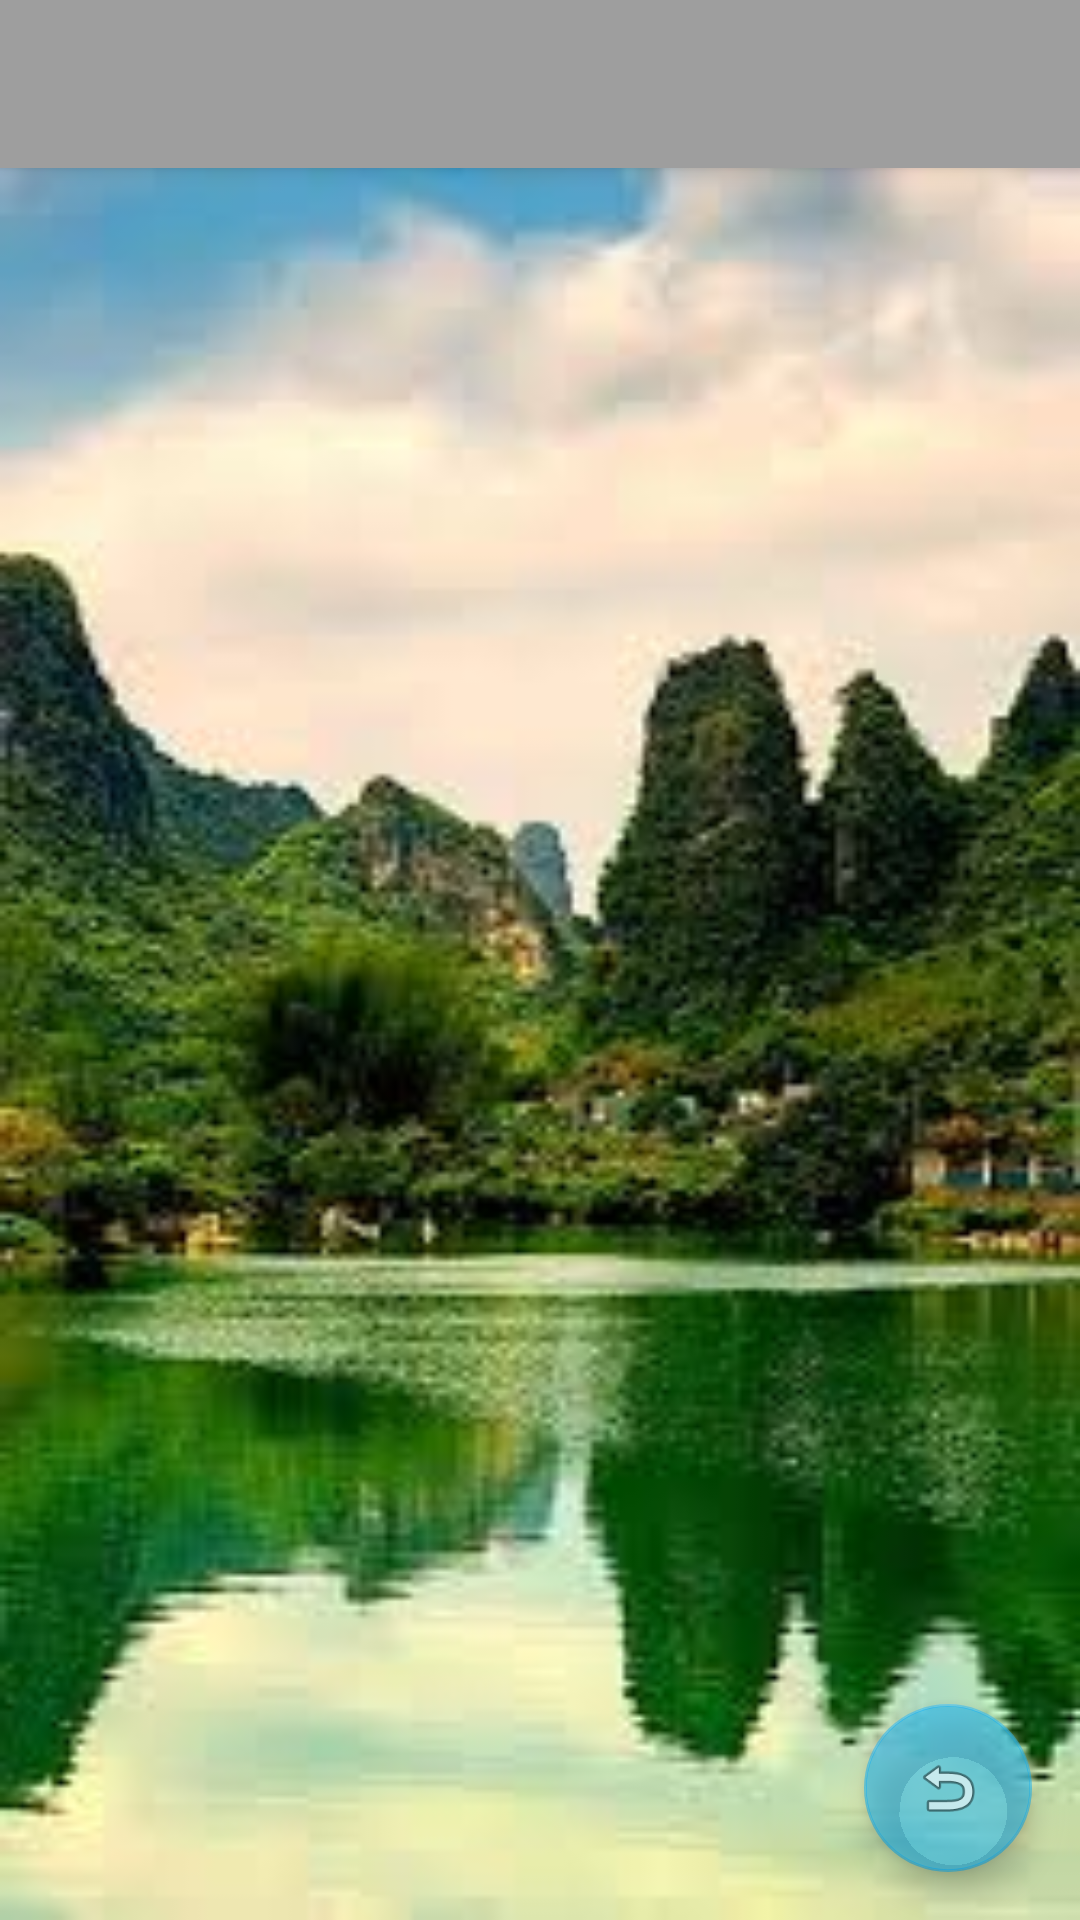

Write the Android layout XML for this screen, with the resource values it uses.
<!-- AndroidManifest.xml: application theme AppTheme -->
<!-- res/layout/activity_questions.xml -->
<?xml version="1.0" encoding="utf-8"?>
<android.support.design.widget.CoordinatorLayout
    xmlns:android="http://schemas.android.com/apk/res/android"
    xmlns:app="http://schemas.android.com/apk/res-auto"
    xmlns:tools="http://schemas.android.com/tools"
    android:layout_width="match_parent"
    android:layout_height="match_parent"
    android:fitsSystemWindows="true"
    tools:context="za.co.codetribe.quizzionarev3.Questions"
    android:background="@drawable/quiz_back2">

    <android.support.design.widget.AppBarLayout
        android:layout_width="match_parent"
        android:layout_height="wrap_content"
        android:theme="@style/AppTheme.AppBarOverlay">

        <android.support.v7.widget.Toolbar
            android:id="@+id/toolbar"
            android:layout_width="match_parent"
            android:layout_height="?attr/actionBarSize"
            android:background="?attr/colorPrimary"
            app:popupTheme="@style/AppTheme.PopupOverlay"/>

    </android.support.design.widget.AppBarLayout>

    <include layout="@layout/content_questions"/>

    <android.support.design.widget.FloatingActionButton
        android:id="@+id/fab"
        android:layout_width="wrap_content"
        android:layout_height="wrap_content"
        android:layout_gravity="bottom|end"
        android:layout_margin="@dimen/fab_margin"
        app:srcCompat="@android:drawable/ic_menu_revert"/>

</android.support.design.widget.CoordinatorLayout>
<!-- res/layout/content_questions.xml (included above) -->
<?xml version="1.0" encoding="utf-8"?>
<RelativeLayout
    xmlns:android="http://schemas.android.com/apk/res/android"
    xmlns:app="http://schemas.android.com/apk/res-auto"
    xmlns:tools="http://schemas.android.com/tools"
    android:id="@+id/content_questions"
    android:layout_width="match_parent"
    android:layout_height="match_parent"
    android:paddingBottom="@dimen/activity_vertical_margin"
    android:paddingLeft="@dimen/activity_horizontal_margin"
    android:paddingRight="@dimen/activity_horizontal_margin"
    android:paddingTop="@dimen/activity_vertical_margin"
    app:layout_behavior="@string/appbar_scrolling_view_behavior"
    tools:context="za.co.codetribe.quizzionarev3.Questions"
    tools:showIn="@layout/activity_questions"
    android:background="@drawable/quiz_back2">

    <TextView
        android:id="@+id/topic"
        android:layout_width="wrap_content"
        android:layout_height="wrap_content"
        android:textSize="@dimen/topic_size"
        android:layout_centerHorizontal="true"
        android:paddingTop="30dp"/>


    <ListView
        android:id="@+id/question_list"
        android:layout_width="match_parent"
        android:layout_height="match_parent"
        android:layout_below="@id/topic"/>

</RelativeLayout>
<!-- resources referenced by this layout -->
<resources>
  <dimen name="activity_horizontal_margin">16dp</dimen>
  <dimen name="activity_vertical_margin">16dp</dimen>
  <dimen name="fab_margin">16dp</dimen>
  <dimen name="topic_size">25dp</dimen>
  <!-- drawable quiz_back2: jpg bitmap (drawable, 9991 bytes) -->
  <style name="AppTheme.AppBarOverlay" parent="ThemeOverlay.AppCompat.Dark.ActionBar" />
  <style name="AppTheme.PopupOverlay" parent="ThemeOverlay.AppCompat.Light" />
  <style name="AppTheme" parent="Theme.AppCompat.Light.DarkActionBar">
          
          <item name="colorPrimary">@color/primary</item>
          <item name="colorPrimaryDark">@color/primary_dark</item>
          <item name="colorAccent">@color/accent</item>
          <item name="buttonStyle">@drawable/buttonshape</item>
      </style>
  <color name="primary">#9E9E9E</color>
  <color name="primary_dark">#616161</color>
  <color name="accent">#8003A9F4</color>
  <!-- drawable buttonshape (drawable) -->
  <?xml version="1.0" encoding="utf-8"?>
  <shape xmlns:android="http://schemas.android.com/apk/res/android"
         android:shape="oval" >
  
      <gradient
          android:centerX=".2"
          android:centerY=".40"
          android:endColor="@color/circle_color"
          android:gradientRadius="0"
          android:startColor="@android:color/transparent"
          android:type="radial" />
  
      <stroke
          android:width="0dp"
          android:color="@color/circle_color" />
  
      <size
          android:height="100dp"
          android:width="100dp" />
  </shape>
  <color name="circle_color">#80000000</color>
</resources>
